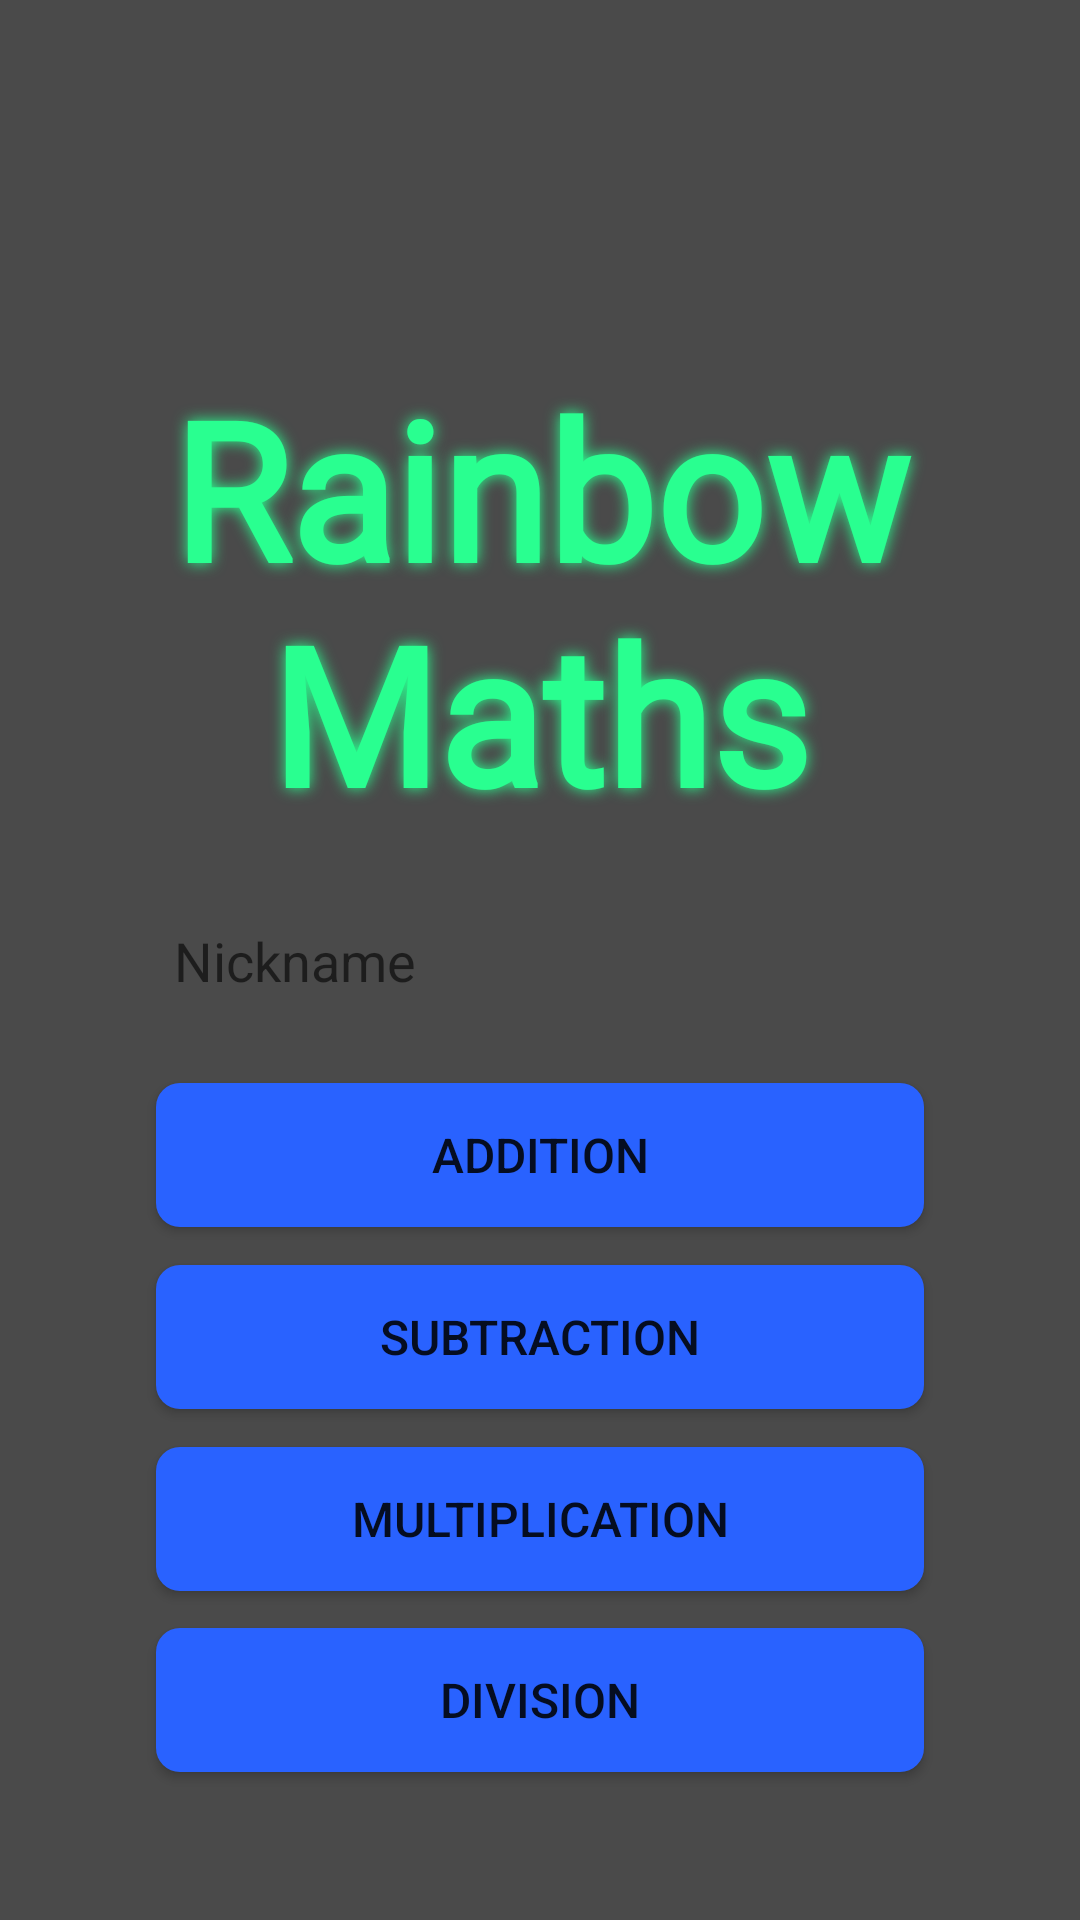

Layout XML and referenced resources for this Android screen:
<!-- AndroidManifest.xml: application theme Theme.RainbowMaths -->
<!-- res/layout/activity_main.xml -->
<?xml version="1.0" encoding="utf-8"?>
<androidx.constraintlayout.widget.ConstraintLayout xmlns:android="http://schemas.android.com/apk/res/android"
    xmlns:app="http://schemas.android.com/apk/res-auto"
    xmlns:tools="http://schemas.android.com/tools"
    android:layout_width="match_parent"
    android:layout_height="match_parent"
    android:background="@color/bg"
    tools:context=".MainActivity">

    <TextView
        android:id="@+id/textTitle"
        android:layout_width="match_parent"
        android:layout_height="wrap_content"
        android:fontFamily="@font/hellounicorn"
        android:gravity="center"
        android:shadowColor="@color/green"
        android:shadowRadius="12"
        android:text="@string/app_name"
        android:textColor="@color/green"
        android:textSize="64sp"
        android:textStyle="bold"
        app:layout_constraintBottom_toBottomOf="parent"
        app:layout_constraintEnd_toEndOf="parent"
        app:layout_constraintHorizontal_bias="0.0"
        app:layout_constraintStart_toStartOf="parent"
        app:layout_constraintTop_toTopOf="parent"
        app:layout_constraintVertical_bias="0.25" />

    <Button
        android:id="@+id/buttonMultiplication"
        android:layout_width="256dp"
        android:layout_height="48dp"
        android:layout_marginTop="12dp"
        android:layout_marginBottom="4dp"
        android:background="@drawable/background_button"
        android:text="@string/button_multiplication"
        android:textSize="16sp"
        app:layout_constraintBottom_toBottomOf="parent"
        app:layout_constraintEnd_toEndOf="parent"
        app:layout_constraintHorizontal_bias="0.5"
        app:layout_constraintStart_toStartOf="parent"
        app:layout_constraintTop_toBottomOf="@+id/buttonSubtraction"
        app:layout_constraintVertical_bias="0.005" />

    <Button
        android:id="@+id/buttonAddition"
        android:layout_width="256dp"
        android:layout_height="48dp"
        android:layout_marginTop="16dp"
        android:background="@drawable/background_button"
        android:text="@string/button_addition"
        android:textSize="16sp"
        app:layout_constraintBottom_toBottomOf="parent"
        app:layout_constraintEnd_toEndOf="parent"
        app:layout_constraintHorizontal_bias="0.5"
        app:layout_constraintStart_toStartOf="parent"
        app:layout_constraintTop_toBottomOf="@+id/editTextNickname"
        app:layout_constraintVertical_bias="0.003" />

    <Button
        android:id="@+id/buttonDivision"
        android:layout_width="256dp"
        android:layout_height="48dp"
        android:layout_marginTop="12dp"
        android:background="@drawable/background_button"
        android:text="@string/button_division"
        android:textSize="16sp"
        app:layout_constraintBottom_toBottomOf="parent"
        app:layout_constraintEnd_toEndOf="parent"
        app:layout_constraintHorizontal_bias="0.5"
        app:layout_constraintStart_toStartOf="parent"
        app:layout_constraintTop_toBottomOf="@+id/buttonMultiplication"
        app:layout_constraintVertical_bias="0.008" />

    <Button
        android:id="@+id/buttonSubtraction"
        android:layout_width="256dp"
        android:layout_height="48dp"
        android:layout_marginTop="12dp"
        android:background="@drawable/background_button"
        android:text="@string/button_subtraction"
        android:textSize="16sp"
        app:layout_constraintBottom_toBottomOf="parent"
        app:layout_constraintEnd_toEndOf="parent"
        app:layout_constraintHorizontal_bias="0.5"
        app:layout_constraintStart_toStartOf="parent"
        app:layout_constraintTop_toBottomOf="@+id/buttonAddition"
        app:layout_constraintVertical_bias="0.004" />

    <EditText
        android:id="@+id/editTextNickname"
        android:layout_width="256dp"
        android:layout_height="48dp"
        android:layout_marginTop="16dp"
        android:background="@drawable/background_nickname"
        android:ems="10"
        android:hint="@string/nickname"
        android:textColor="@color/black"
        android:importantForAutofill="no"
        android:inputType="text"
        android:paddingStart="6dp"
        android:paddingEnd="6dp"
        app:layout_constraintBottom_toBottomOf="parent"
        app:layout_constraintEnd_toEndOf="parent"
        app:layout_constraintHorizontal_bias="0.5"
        app:layout_constraintStart_toStartOf="parent"
        app:layout_constraintTop_toBottomOf="@+id/textTitle"
        app:layout_constraintVertical_bias="0.0">

    </EditText>

</androidx.constraintlayout.widget.ConstraintLayout>
<!-- resources referenced by this layout -->
<resources>
  <color name="bg">#4A4A4A</color>
  <color name="black">#000000</color>
  <color name="green">#29FF90</color>
  <!-- drawable background_button (drawable) -->
  <?xml version="1.0" encoding="utf-8"?>
  <shape xmlns:android="http://schemas.android.com/apk/res/android">
      <solid android:color="@color/accent" />
      <corners android:radius="8dp"/>
  </shape>
  <string name="app_name">Rainbow Maths</string>
  <string name="button_addition">Addition</string>
  <string name="button_division">Division</string>
  <string name="button_multiplication">Multiplication</string>
  <string name="button_subtraction">Subtraction</string>
  <string name="nickname">Nickname</string>
  <style name="Theme.RainbowMaths" parent="Theme.MaterialComponents.DayNight.NoActionBar">
          
          <item name="colorPrimary">@color/accent</item>
          <item name="colorPrimaryVariant">@color/accentDark</item>
          <item name="colorOnPrimary">@color/white</item>
          
          <item name="colorSecondary">@color/accent</item>
          <item name="colorSecondaryVariant">@color/accentDark</item>
          <item name="colorOnSecondary">@color/black</item>
          
          <item name="android:statusBarColor" tools:targetApi="l">?attr/colorPrimaryVariant</item>
          
      </style>
  <color name="accent">#2962FF</color>
  <color name="accentDark">#1A3D9E</color>
  <color name="white">#ffffff</color>
</resources>
